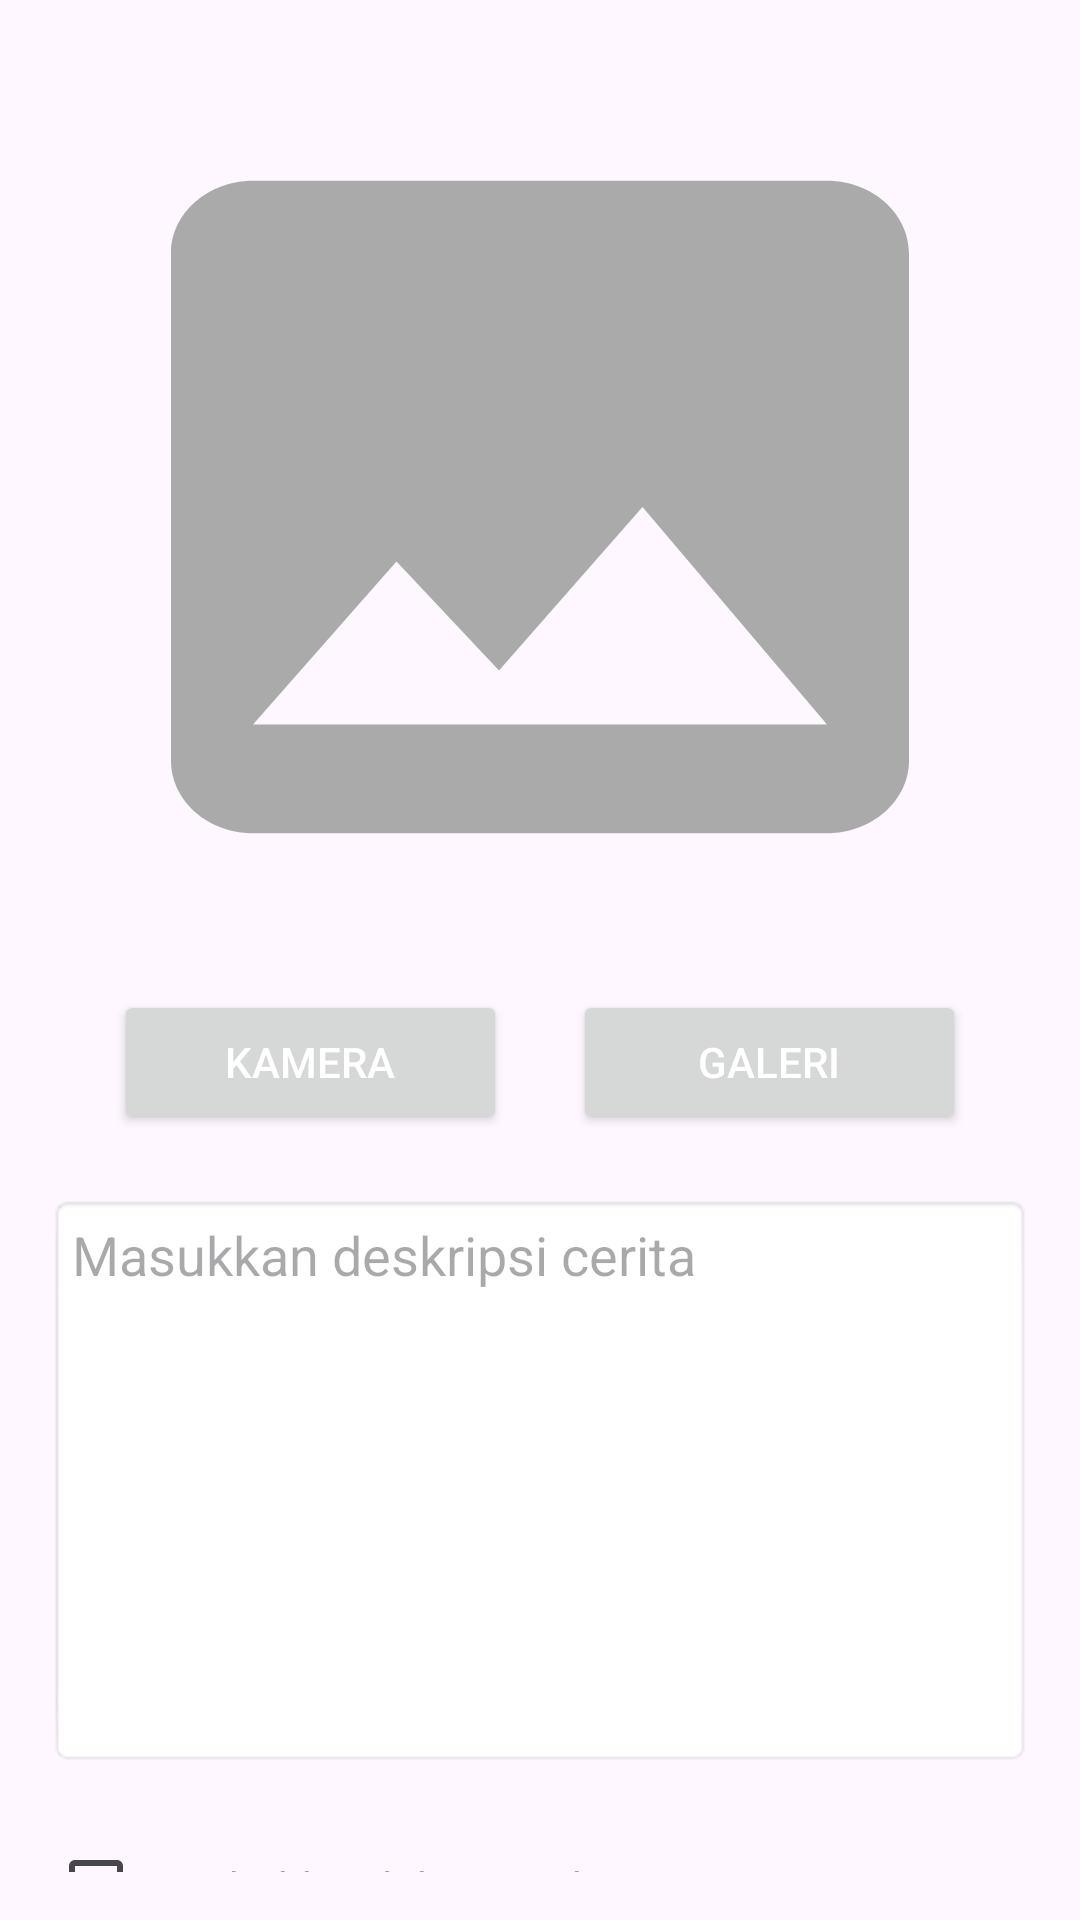

This screen was rendered from an Android layout file. Write that file and the resources it references.
<!-- AndroidManifest.xml: application theme Theme.StoryApp -->
<!-- res/layout/activity_upload.xml -->
<androidx.constraintlayout.widget.ConstraintLayout
    xmlns:android="http://schemas.android.com/apk/res/android"
    xmlns:app="http://schemas.android.com/apk/res-auto"
    xmlns:tools="http://schemas.android.com/tools"
    android:layout_width="match_parent"
    android:layout_height="match_parent"
    android:padding="16dp"
    tools:context=".view.upload.UploadActivity">

    <ImageView
        android:id="@+id/imgPlaceholder"
        android:layout_width="0dp"
        android:layout_height="290dp"
        android:layout_marginTop="8dp"
        android:background="@drawable/ic_place_holder"
        android:contentDescription="@string/image_story"
        app:layout_constraintEnd_toEndOf="parent"
        app:layout_constraintStart_toStartOf="parent"
        app:layout_constraintTop_toTopOf="parent"
        app:layout_constraintWidth_percent="1.0" />

    <Button
        android:id="@+id/btnCamera"
        android:layout_width="0dp"
        android:layout_height="wrap_content"
        android:text="@string/camera"
        android:textColor="@android:color/white"
        android:layout_marginTop="16dp"
        app:layout_constraintTop_toBottomOf="@id/imgPlaceholder"
        app:layout_constraintStart_toStartOf="parent"
        app:layout_constraintEnd_toStartOf="@id/btnGallery"
        app:layout_constraintWidth_percent="0.4" />

    <Button
        android:id="@+id/btnGallery"
        android:layout_width="0dp"
        android:layout_height="wrap_content"
        android:text="@string/gallery"
        android:textColor="@android:color/white"
        android:layout_marginTop="16dp"
        app:layout_constraintTop_toBottomOf="@id/imgPlaceholder"
        app:layout_constraintStart_toEndOf="@id/btnCamera"
        app:layout_constraintEnd_toEndOf="parent"
        app:layout_constraintWidth_percent="0.4" />

    <EditText
        android:id="@+id/ed_add_description"
        android:layout_width="0dp"
        android:layout_height="191dp"
        android:layout_marginTop="20dp"
        android:background="@android:drawable/editbox_background"
        android:gravity="top"
        android:hint="@string/description"
        android:inputType="textCapSentences|textMultiLine"
        android:padding="8dp"
        app:layout_constraintEnd_toEndOf="parent"
        app:layout_constraintStart_toStartOf="parent"
        app:layout_constraintTop_toBottomOf="@id/btnCamera" />

    <CheckBox
        android:id="@+id/cb_current_location"
        android:layout_width="wrap_content"
        android:layout_height="wrap_content"
        android:text="@string/use_current_location"
        app:layout_constraintTop_toBottomOf="@id/ed_add_description"
        app:layout_constraintStart_toStartOf="parent"
        android:layout_marginTop="16dp" />

    <Button
        android:id="@+id/button_add"
        android:layout_width="0dp"
        android:layout_height="wrap_content"
        android:layout_marginTop="20dp"
        android:text="@string/upload"
        android:textColor="@android:color/white"
        app:layout_constraintTop_toBottomOf="@id/cb_current_location"
        app:layout_constraintStart_toStartOf="parent"
        app:layout_constraintEnd_toEndOf="parent" />

    <ProgressBar
        android:id="@+id/progressIndicator"
        android:layout_width="wrap_content"
        android:layout_height="wrap_content"
        android:visibility="gone"
        app:layout_constraintTop_toTopOf="parent"
        app:layout_constraintBottom_toBottomOf="parent"
        app:layout_constraintStart_toStartOf="parent"
        app:layout_constraintEnd_toEndOf="parent" />

</androidx.constraintlayout.widget.ConstraintLayout>
<!-- resources referenced by this layout -->
<resources>
  <!-- drawable ic_place_holder (drawable) -->
  <vector android:height="24dp" android:tint="@android:color/darker_gray"
      android:viewportHeight="24" android:viewportWidth="24"
      android:width="24dp" xmlns:android="http://schemas.android.com/apk/res/android">
      <path android:fillColor="@android:color/darker_gray" android:pathData="M21,19V5c0,-1.1 -0.9,-2 -2,-2H5c-1.1,0 -2,0.9 -2,2v14c0,1.1 0.9,2 2,2h14c1.1,0 2,-0.9 2,-2zM8.5,13.5l2.5,3.01L14.5,12l4.5,6H5l3.5,-4.5z"/>
  </vector>
  <string name="camera">Kamera</string>
  <string name="description">Masukkan deskripsi cerita</string>
  <string name="gallery">Galeri</string>
  <string name="image_story">Gambar</string>
  <string name="upload">Unggah</string>
  <string name="use_current_location">Tambahkan lokasi Anda saat ini?</string>
  <style name="Theme.StoryApp" parent="Base.Theme.StoryApp" />
  <style name="Base.Theme.StoryApp" parent="Theme.Material3.DayNight">
          
          
      </style>
</resources>
